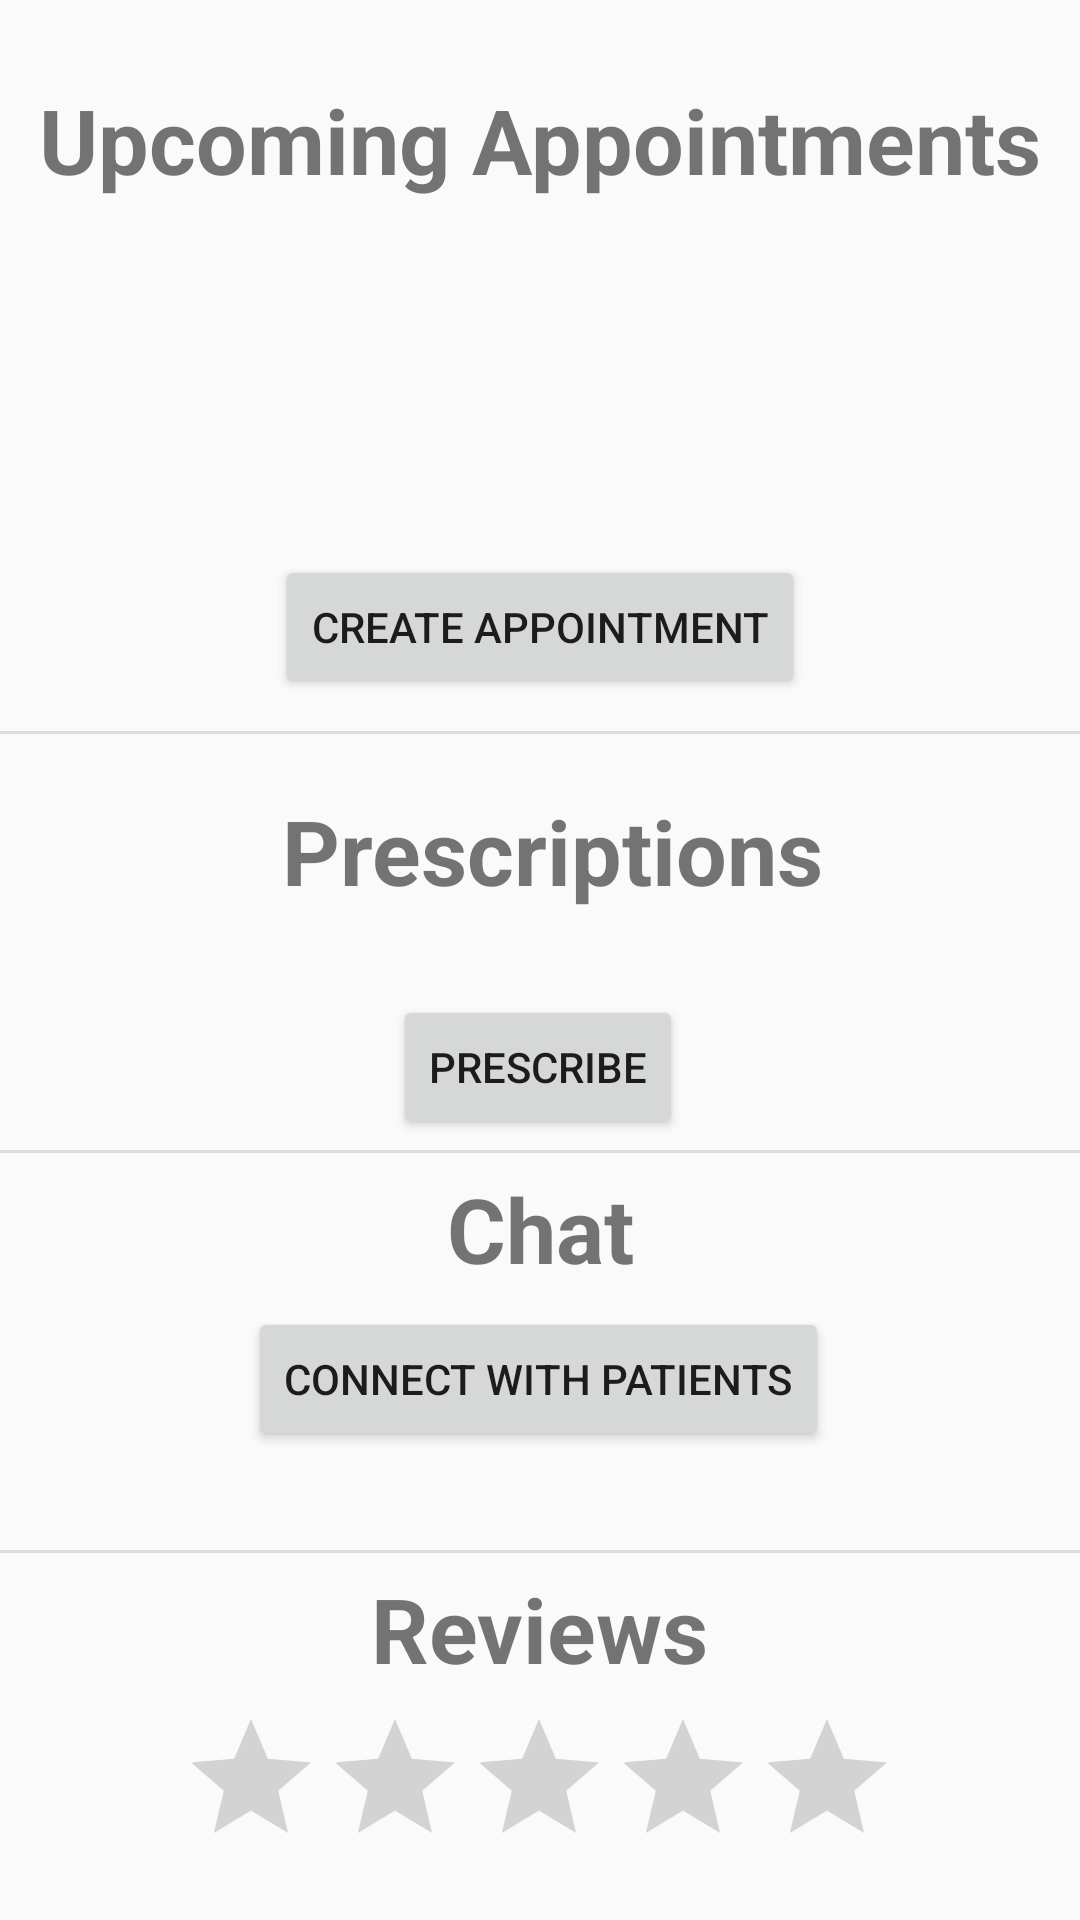

Produce the Android XML layout that renders to this screen, including the resource entries it uses.
<!-- AndroidManifest.xml: application theme Theme.Healthcare4all -->
<!-- res/layout/activity_doctor_home_sreen.xml -->
<?xml version="1.0" encoding="utf-8"?>
<androidx.constraintlayout.widget.ConstraintLayout xmlns:android="http://schemas.android.com/apk/res/android"
    xmlns:app="http://schemas.android.com/apk/res-auto"
    xmlns:tools="http://schemas.android.com/tools"
    android:layout_width="match_parent"
    android:layout_height="match_parent"
    tools:context=".DoctorHomeSreen">

    <TextView
        android:id="@+id/textView7"
        android:layout_width="wrap_content"
        android:layout_height="wrap_content"
        android:text="Prescriptions"
        android:textSize="30sp"
        android:textStyle="bold"
        app:layout_constraintBottom_toBottomOf="parent"
        app:layout_constraintEnd_toEndOf="parent"
        app:layout_constraintHorizontal_bias="0.524"
        app:layout_constraintStart_toStartOf="parent"
        app:layout_constraintTop_toTopOf="parent"
        app:layout_constraintVertical_bias="0.439" />

    <View
        android:id="@+id/divider4"
        android:layout_width="409dp"
        android:layout_height="1dp"
        android:background="?android:attr/listDivider"
        app:layout_constraintBottom_toBottomOf="parent"
        app:layout_constraintEnd_toEndOf="parent"
        app:layout_constraintHorizontal_bias="1.0"
        app:layout_constraintStart_toStartOf="parent"
        app:layout_constraintTop_toTopOf="parent"
        app:layout_constraintVertical_bias="0.6" />

    <View
        android:id="@+id/divider3"
        android:layout_width="409dp"
        android:layout_height="1dp"
        android:background="?android:attr/listDivider"
        app:layout_constraintBottom_toTopOf="@+id/divider4"
        app:layout_constraintEnd_toEndOf="parent"
        app:layout_constraintStart_toStartOf="parent"
        app:layout_constraintTop_toBottomOf="@+id/textView3"
        app:layout_constraintVertical_bias="0.561" />

    <Button
        android:id="@+id/button3"
        android:layout_width="wrap_content"
        android:layout_height="wrap_content"
        android:text="Connect with Patients"
        app:layout_constraintBottom_toBottomOf="parent"
        app:layout_constraintEnd_toEndOf="parent"
        app:layout_constraintHorizontal_bias="0.497"
        app:layout_constraintStart_toStartOf="parent"
        app:layout_constraintTop_toTopOf="parent"
        app:layout_constraintVertical_bias="0.736" />

    <TextView
        android:id="@+id/textView3"
        android:layout_width="wrap_content"
        android:layout_height="wrap_content"
        android:text="Upcoming Appointments"
        android:textSize="30sp"
        android:textStyle="bold"
        app:layout_constraintBottom_toBottomOf="parent"
        app:layout_constraintEnd_toEndOf="parent"
        app:layout_constraintStart_toStartOf="parent"
        app:layout_constraintTop_toTopOf="parent"
        app:layout_constraintVertical_bias="0.044" />

    <TextView
        android:id="@+id/textView5"
        android:layout_width="wrap_content"
        android:layout_height="wrap_content"
        android:text="Chat"
        android:textSize="30sp"
        android:textStyle="bold"
        app:layout_constraintBottom_toTopOf="@+id/button3"
        app:layout_constraintEnd_toEndOf="parent"
        app:layout_constraintStart_toStartOf="parent"
        app:layout_constraintTop_toTopOf="@+id/divider4" />

    <Button
        android:id="@+id/prescribe"
        android:layout_width="wrap_content"
        android:layout_height="wrap_content"
        android:layout_marginTop="28dp"
        android:text="Prescribe"
        app:layout_constraintEnd_toEndOf="parent"
        app:layout_constraintHorizontal_bias="0.498"
        app:layout_constraintStart_toStartOf="parent"
        app:layout_constraintTop_toBottomOf="@+id/textView7" />

    <RatingBar
        android:id="@+id/ratingBar"
        android:layout_width="wrap_content"
        android:layout_height="wrap_content"
        app:layout_constraintBottom_toBottomOf="parent"
        app:layout_constraintEnd_toEndOf="parent"
        app:layout_constraintHorizontal_bias="0.497"
        app:layout_constraintStart_toStartOf="parent"
        app:layout_constraintTop_toTopOf="parent"
        app:layout_constraintVertical_bias="0.976" />

    <View
        android:id="@+id/divider5"
        android:layout_width="409dp"
        android:layout_height="1dp"
        android:layout_marginTop="33dp"
        android:background="?android:attr/listDivider"
        app:layout_constraintBottom_toBottomOf="parent"
        app:layout_constraintTop_toBottomOf="@+id/button3"
        app:layout_constraintVertical_bias="0.0"
        tools:layout_editor_absoluteX="2dp" />

    <TextView
        android:id="@+id/textView6"
        android:layout_width="wrap_content"
        android:layout_height="wrap_content"
        android:text="Reviews"
        android:textSize="30sp"
        android:textStyle="bold"
        app:layout_constraintBottom_toTopOf="@+id/ratingBar"
        app:layout_constraintEnd_toEndOf="parent"
        app:layout_constraintStart_toStartOf="parent"
        app:layout_constraintTop_toTopOf="@+id/divider5" />

    <Button
        android:id="@+id/makeAppointment"
        android:layout_width="wrap_content"
        android:layout_height="wrap_content"
        android:text="Create Appointment"
        app:layout_constraintBottom_toTopOf="@+id/divider3"
        app:layout_constraintEnd_toEndOf="parent"
        app:layout_constraintStart_toStartOf="parent"
        app:layout_constraintTop_toBottomOf="@+id/textView3"
        app:layout_constraintVertical_bias="0.917" />

    <ListView
        android:layout_width="409dp"
        android:layout_height="143dp"
        app:layout_constraintBottom_toBottomOf="parent"
        app:layout_constraintEnd_toEndOf="parent"
        app:layout_constraintHorizontal_bias="1.0"
        app:layout_constraintStart_toStartOf="parent"
        app:layout_constraintTop_toTopOf="parent"
        app:layout_constraintVertical_bias="0.122" />

</androidx.constraintlayout.widget.ConstraintLayout>
<!-- resources referenced by this layout -->
<resources>
  <style name="Theme.Healthcare4all" parent="Theme.AppCompat.Light.NoActionBar">
          
          <item name="colorPrimary">@color/purple_500</item>
          <item name="colorPrimaryVariant">@color/purple_700</item>
          <item name="colorOnPrimary">@color/white</item>
          
          <item name="colorSecondary">@color/teal_200</item>
          <item name="colorSecondaryVariant">@color/teal_700</item>
          <item name="colorOnSecondary">@color/black</item>
          
          <item name="android:statusBarColor" tools:targetApi="l">?attr/colorPrimaryVariant</item>
          
      </style>
  <color name="purple_500">#FF6200EE</color>
  <color name="purple_700">#FF3700B3</color>
  <color name="white">#FFFFFFFF</color>
  <color name="teal_200">#FF03DAC5</color>
  <color name="teal_700">#FF018786</color>
  <color name="black">#FF000000</color>
</resources>
